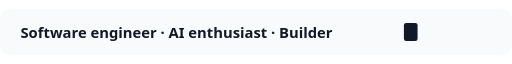
t = 0.00 s
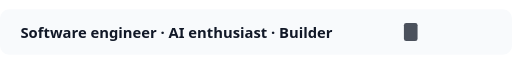
t = 0.11 s
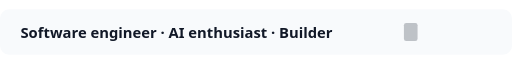
t = 0.34 s
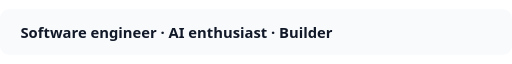
t = 0.45 s
t = 0.56 s: frame unchanged from t = 0.34 s, image omitted
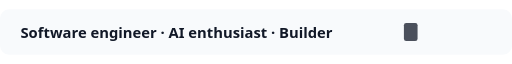
t = 0.79 s

The animated SVG that drew these frames (rendered in a browser with its animation timeline set to each time). Animation: 1 SMIL element (animate=1); one cycle of 0.90 s, repeats indefinitely.

<svg width="900" height="80" viewBox="0 0 900 80" fill="none" xmlns="http://www.w3.org/2000/svg">
  <rect width="900" height="80" rx="16" fill="#F8FAFC"/>
  <text x="36" y="50" fill="#111827" font-family="Segoe UI, Arial, sans-serif" font-size="26" font-weight="600">
    <tspan id="typed">Software engineer · AI enthusiast · Builder</tspan>
  </text>
  <rect x="710" y="24" width="24" height="32" rx="4" fill="#111827">
    <animate attributeName="opacity" values="1;0;1" dur="0.9s" repeatCount="indefinite"/>
  </rect>
</svg>
